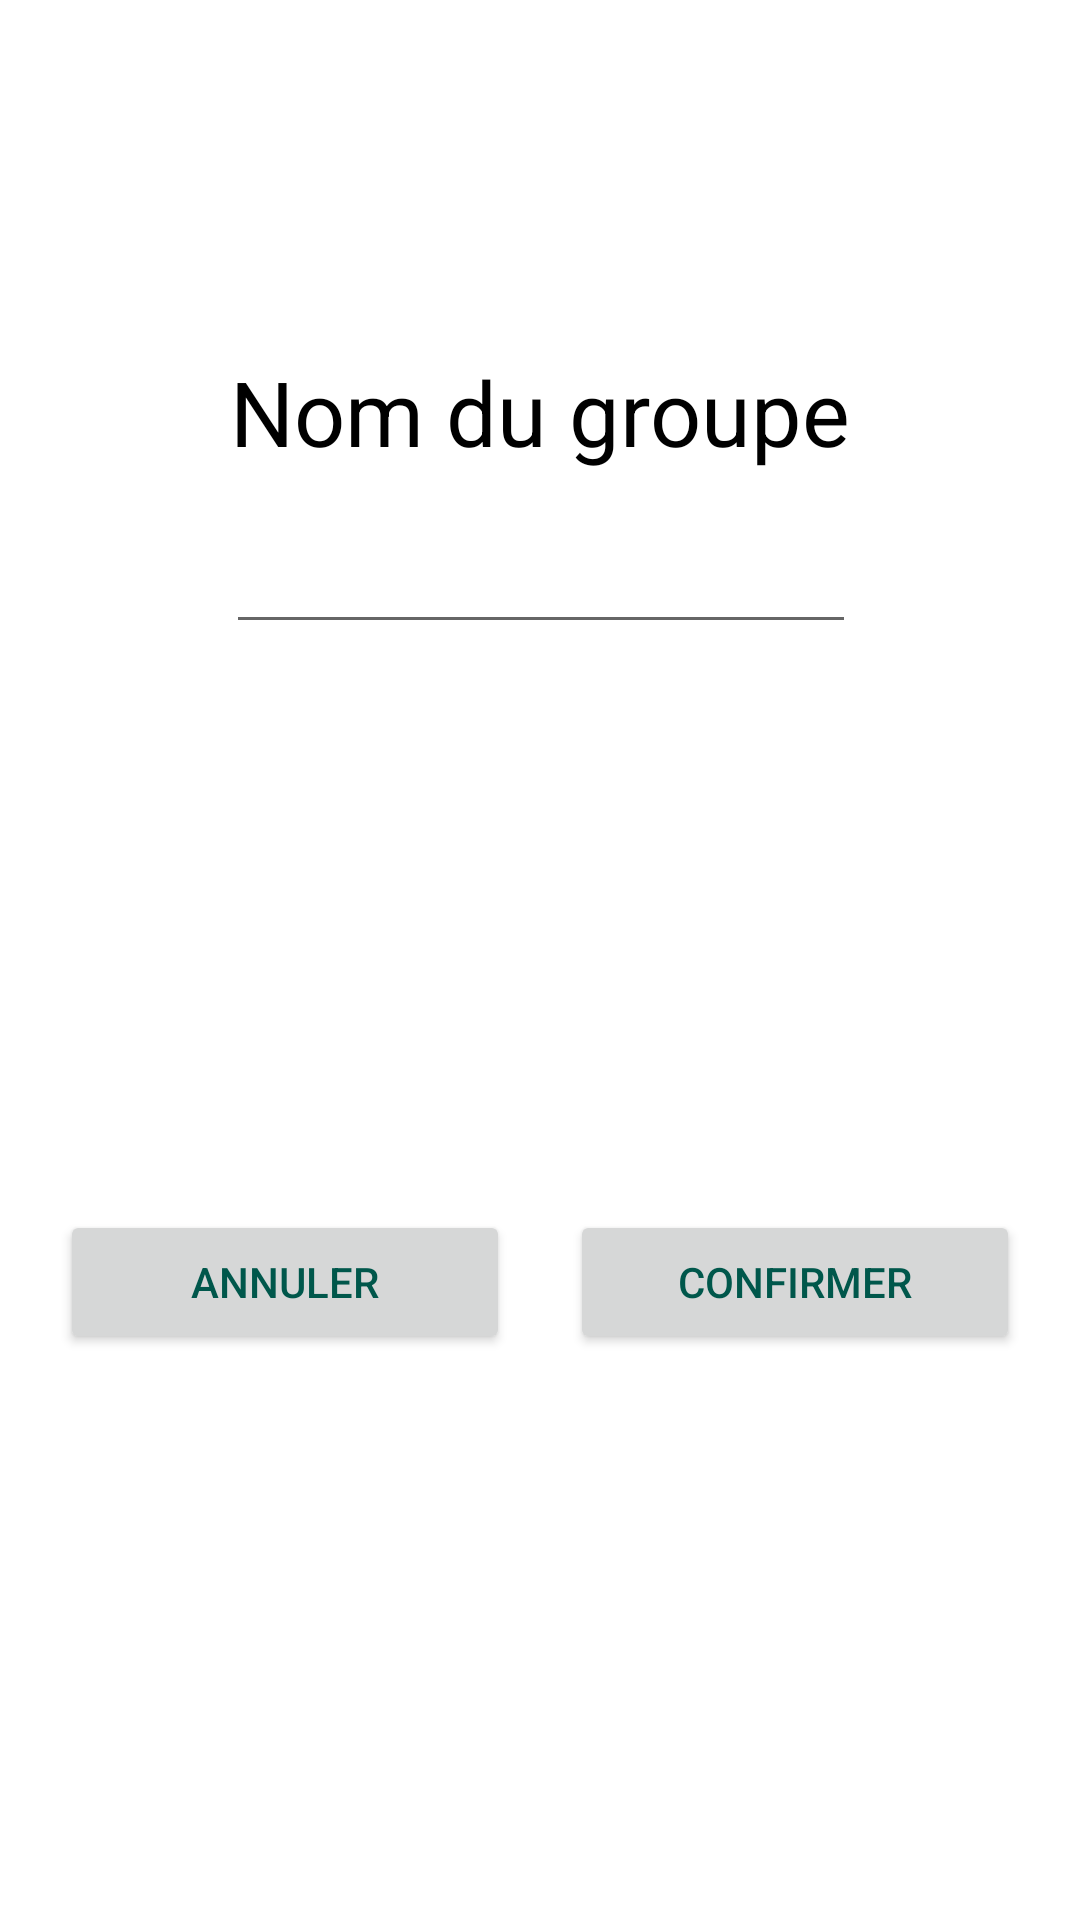

Here is an Android app screen rendered from its layout file. Give the layout XML and the strings, colors and styles it references.
<!-- AndroidManifest.xml: application theme AppTheme -->
<!-- res/layout/create_group_activity.xml -->
<?xml version="1.0" encoding="utf-8"?>
<android.support.constraint.ConstraintLayout xmlns:android="http://schemas.android.com/apk/res/android"
    xmlns:app="http://schemas.android.com/apk/res-auto"
    xmlns:tools="http://schemas.android.com/tools"
    android:layout_width="match_parent"
    android:layout_height="match_parent"
    android:background="@color/blue">

    <TextView
        android:id="@+id/tv_title_event"
        android:layout_width="wrap_content"
        android:layout_height="wrap_content"
        android:layout_marginTop="117dp"
        android:ems="10"
        android:gravity="center"
        android:maxLength="50"
        android:singleLine="true"
        android:text="@string/nom_du_groupe"
        android:textColor="@android:color/background_dark"
        android:textSize="30sp"
        app:layout_constraintEnd_toEndOf="parent"
        app:layout_constraintHorizontal_bias="0.502"
        app:layout_constraintStart_toStartOf="parent"
        app:layout_constraintTop_toTopOf="parent" />

    <EditText
        android:id="@+id/tv_group"
        android:layout_width="wrap_content"
        android:layout_height="wrap_content"
        android:layout_marginTop="16dp"
        android:ems="10"
        android:gravity="center"
        android:inputType="textPersonName"
        app:layout_constraintEnd_toEndOf="parent"
        app:layout_constraintHorizontal_bias="0.502"
        app:layout_constraintStart_toStartOf="parent"
        app:layout_constraintTop_toBottomOf="@+id/tv_title_event" />

    <Button
        android:id="@+id/button_annuler"
        android:layout_width="150dp"
        android:layout_height="wrap_content"
        android:layout_marginStart="8dp"
        android:layout_marginLeft="8dp"
        android:layout_marginEnd="4dp"
        android:layout_marginRight="4dp"
        android:padding="8dp"
        android:text="Annuler"
        android:textColor="@color/colorPrimaryDark"
        android:visibility="visible"
        app:layout_constraintBottom_toBottomOf="parent"
        app:layout_constraintEnd_toStartOf="@+id/button_confirm"
        app:layout_constraintStart_toStartOf="parent"
        app:layout_constraintTop_toBottomOf="@+id/tv_group" />

    <Button
        android:id="@+id/button_confirm"
        android:layout_width="150dp"
        android:layout_height="wrap_content"
        android:layout_marginStart="4dp"
        android:layout_marginLeft="4dp"
        android:layout_marginEnd="8dp"
        android:layout_marginRight="8dp"
        android:paddingLeft="16dp"
        android:paddingTop="8dp"
        android:paddingRight="16dp"
        android:paddingBottom="8dp"
        android:text="@string/confirmer"
        android:textColor="@color/colorPrimaryDark"
        android:visibility="visible"
        app:layout_constraintBottom_toBottomOf="@+id/button_annuler"
        app:layout_constraintEnd_toEndOf="parent"
        app:layout_constraintStart_toEndOf="@+id/button_annuler"
        app:layout_constraintTop_toTopOf="@+id/button_annuler" />


    <View
        android:id="@+id/view_grey"
        android:layout_width="wrap_content"
        android:layout_height="wrap_content"
        android:background="#d92d2d2d"
        android:clickable="true"
        android:visibility="gone"
        app:layout_constraintBottom_toBottomOf="parent"
        app:layout_constraintEnd_toEndOf="parent"
        app:layout_constraintStart_toStartOf="parent"
        app:layout_constraintTop_toTopOf="parent" />

    <Button
        android:id="@+id/button_cancel_cancel"
        android:layout_width="254dp"
        android:layout_height="72dp"
        android:layout_marginStart="8dp"
        android:layout_marginLeft="8dp"
        android:layout_marginTop="8dp"
        android:layout_marginEnd="8dp"
        android:layout_marginRight="8dp"
        android:layout_marginBottom="8dp"
        android:text="SHOW MUST GO ON"
        android:visibility="gone"
        app:layout_constraintBottom_toBottomOf="parent"
        app:layout_constraintEnd_toEndOf="parent"
        app:layout_constraintHorizontal_bias="0.464"
        app:layout_constraintStart_toStartOf="parent"
        app:layout_constraintTop_toTopOf="parent" />

    <Button
        android:id="@+id/button_confirm_cancel"
        android:layout_width="254dp"
        android:layout_height="72dp"

        android:layout_marginEnd="8dp"
        android:layout_marginRight="8dp"
        android:layout_marginBottom="8dp"
        android:text="Soirée tisane et au lit."
        android:visibility="gone"
        app:layout_constraintBottom_toTopOf="@+id/button_cancel_cancel"
        app:layout_constraintEnd_toEndOf="parent"
        app:layout_constraintStart_toStartOf="parent" />

</android.support.constraint.ConstraintLayout>
<!-- resources referenced by this layout -->
<resources>
  <color name="blue">#ffffff</color>
  <color name="colorPrimaryDark">#00574B</color>
  <string name="confirmer">Confirmer</string>
  <string name="nom_du_groupe">Nom du groupe</string>
  <style name="AppTheme" parent="Theme.AppCompat.Light.DarkActionBar">
          
          <item name="colorPrimary">@color/colorPrimary</item>
          <item name="colorPrimaryDark">@color/colorPrimaryDark</item>
          <item name="colorAccent">@color/colorAccent</item>
      </style>
  <color name="colorPrimary">#008577</color>
  <color name="colorAccent">#1455a9</color>
</resources>
